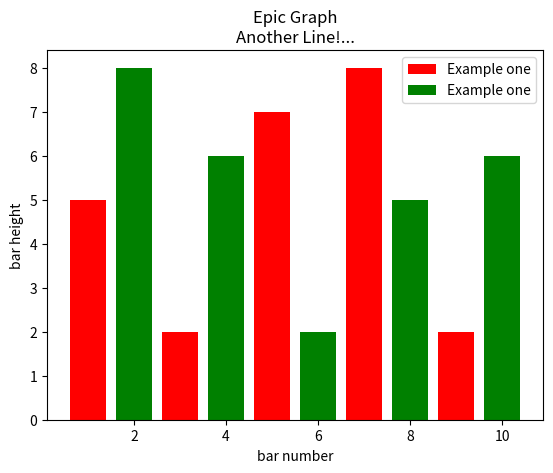

Reproduce this figure in Python.
__author__ = 'ronanpiercehiggins'


import matplotlib.pyplot as plt

plt.bar([1,3,5,7,9],[5,2,7,8,2], label="Example one", color='r')

plt.bar([2,4,6,8,10],[8,6,2,5,6], label="Example one", color='g')
plt.legend()
plt.xlabel('bar number')
plt.ylabel('bar height')

plt.title('Epic Graph\nAnother Line!...')

plt.show()



